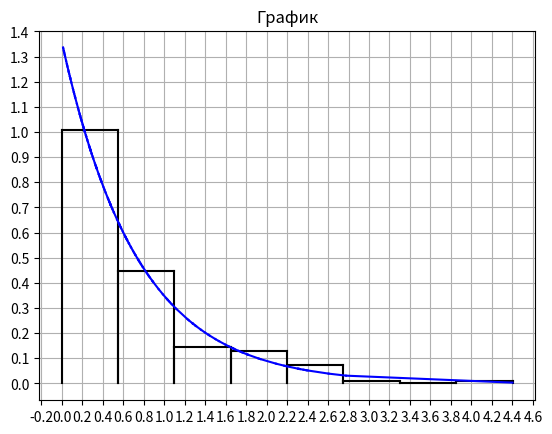

This chart was generated by the following Python code:
import math
import numpy as np
import matplotlib.pyplot as plt
import scipy.stats as sps
from numpy import random
from matplotlib import ticker

# Выборка

#print("---------------Выборка неупорядоченная---------------")
unordered_selection = [1.35954, 0.47840, 0.46393, 0.11958, 0.83115, 2.60564, 2.17266, 0.49164, 0.88759, 0.20836,
                       0.06560, 0.12227, 0.33931, 0.63652, 0.33278, 0.11205, 0.42802, 0.63892, 0.25608, 0.45059,
                       0.47551, 0.16617, 1.59926, 0.72013, 0.18703, 0.33757, 1.11850, 0.17897, 0.09460, 0.02146,
                       0.75309, 0.32528, 1.03323, 0.22120, 0.26794, 0.01395, 1.39915, 1.67073, 0.46861, 0.28440,
                       1.02188, 0.11869, 0.27461, 0.89458, 0.88568, 0.57466, 0.49006, 0.85111, 0.12948, 0.02570,
                       0.08499, 2.38526, 2.30742, 0.15946, 0.17925, 0.47613, 0.65670, 1.22904, 1.67191, 0.29331,
                       0.27232, 0.67687, 2.31872, 0.50897, 1.94008, 0.57631, 1.04235, 0.63856, 0.05714, 0.75485,
                       1.43004, 0.70816, 0.77485, 0.94718, 2.40019, 0.36350, 0.37674, 0.22440, 1.81796, 0.33156,
                       0.17483, 0.62176, 0.19449, 0.75822, 1.63080, 1.81375, 0.38714, 0.79241, 0.06949, 0.71861,
                       1.03160, 0.21328, 0.08305, 0.04361, 0.03271, 0.20592, 0.05126, 0.28396, 0.56294, 0.37504,
                       0.47990, 1.53473, 0.50938, 0.13332, 1.28010, 0.59808, 1.05498, 0.13108, 0.01514, 0.19091,
                       0.36970, 0.23657, 0.28056, 1.44503, 0.47737, 0.98862, 0.46547, 0.22714, 0.21543, 0.22231,
                       0.21166, 0.27903, 2.77657, 0.65588, 0.27780, 0.19836, 0.45332, 0.02288, 1.50126, 0.77050,
                       0.25031, 0.75107, 0.23896, 0.33976, 0.16067, 0.38022, 0.54117, 2.30959, 1.74996, 0.18882,
                       0.07002, 0.28317, 0.86041, 0.62519, 1.92066, 0.41751, 0.78840, 0.26679, 0.34160, 0.74275,
                       0.24823, 0.69765, 0.40801, 0.67570, 0.38294, 2.09298, 0.62476, 0.45618, 2.36116, 0.18228,
                       1.07360, 0.61670, 0.47931, 1.31063, 1.28370, 1.76481, 0.63638, 0.03016, 0.29319, 0.56404,
                       0.30829, 0.62778, 1.30437, 0.38842, 0.27366, 0.14893, 4.40124, 1.72959, 0.30151, 0.11047,
                       1.67029, 0.23950, 0.58022, 0.08652, 0.56165, 0.84309, 2.20037, 0.17814, 0.08109, 0.55871,
                       0.49725, 1.24207, 0.36179, 0.08030, 0.38566, 2.32540, 0.07332, 1.68893, 1.27952, 0.05312]
#print(unordered_selection)

#print("---------------Выборка упорядоченная---------------")
ordered_selection = np.sort(unordered_selection)
print(ordered_selection)

# Группированная выборка
# Число интервалов по формуле Стерджеса
m = 1 + int(math.log2(200))

# Шаг
h = ordered_selection[199] / m

# a_i
a = [i for i in range(m+1)]
a[0] = 0
for i in range(1, m+1):
    a[i] = a[i - 1] + h

# n_i
n = [0 for i in range(m)]
j = 1
for i in range(m):
    for k in range(200):
        if a[i] < ordered_selection[k] <= a[i+1]:
            n[i] += 1

# w_i
w = [i for i in range(m)]
for j in range(m):
    w[j] = round(n[j]/200, 5)

sum_w = 0
for j in range(m):
    sum_w += w[j]


# x_i
x = [0 for i in range(m)]
for i in range(m):
    x[i] = round( (a[i] + a[i+1]) / 2, 5)

print("---------------Группированная выборка---------------")
for i in range(m):
    print(i, ".", "Интервал", "[", round(a[i], 5), ",", round(a[i+1], 5), "]", "x_i* =", x[i], "n_i =", n[i], "w_i =", w[i])
print("Сумма n_i", sum(n), "Сумма w_i", round(sum(w), 5))

# Математическое ожидание
mu1 = 0
for i in range(m):
    mu1 += x[i] * w[i]
print("Математическое ожидание", round(mu1, 5))

# Дисперсия
mu2_0 = 0
for i in range(m):
    mu2_0 += ((x[i]) ** 2) * w[i]
print("Дисперсия", round(mu2_0, 5))

# Оценка параметра лямбда
_lambda = round(1 / mu1, 5)
print("Оценка параметра лямбда: ",_lambda)
# Значечения для таблицы 2.2
# f(a_k,_lambda)

f = [0 for i in range(m + 1)]
for i in range(m + 1):
    f[i] = round(_lambda * math.exp(-_lambda * a[i]), 5)

# F(a_k,_lambda)
bigF = [0 for i in range(m + 1)]
for i in range(m + 1):
    bigF[i] = round(1 - math.exp(-_lambda * a[i]), 5)

# p_k*
p = [0 for i in range(m + 1)]
p[m] = round(1 - bigF[m-1], 5)
for i in range(m):
    if i == 0:
        p[i] = 0
    else:
        p[i] = round(bigF[i] - bigF[i - 1], 5)
sum_p = 0
for i in range(m + 1):
    sum_p += p[i]

print("---------------Таблица 2.2---------------")
k = [i for i in range(m + 1)]

for i in range(m + 1):
    print("k = ", k[i], ";", "a_k = ", round(a[i], 5), ";", "f(a_k, _lambda) = ", f[i], ";", "F(a_k, _lambda) = ", bigF[i], ";", "p_k* = ", p[i])
print("Сумма p:", round(sum_p, 5))

print("---------------Таблица 2.3---------------")

shtuka = [0 for i in range(m)]
for i in range(1, m):
    shtuka[i] = (200 * ((w[i] - p[i]) ** 2)) / p[i]
sum_shtuka = 0
for i in range(m):
    sum_shtuka += shtuka[i]

mod = [0 for i in range(m)]
delta = 0
for i in range(m):
    mod[i] = round(math.fabs(w[i] - p[i]), 5)
    if mod[i] > delta:
        delta = mod[i]
    print("k = ", k[i], "Интервал", "[", round(a[i], 5), ",", round(a[i+1], 5), "]", "w_k =", w[i], "p_k* = ", p[i], "|w_k-p_k|", mod[i], "shtuka", round(shtuka[i], 5))
print("Сумма w_k", sum_w, "Сумма p_k", round(sum_p, 5), "Сумма shtuka_k", round(sum_shtuka, 5))

step = h
# Гистограмма относительных частот
fig, ox = plt.subplots()
for i in range(m):
    h1 = round(w[i] / step, 5)
    ox.plot([a[i], a[i]], [0, h1], 'k')
    ox.plot([a[i], a[i + 1]], [h1, h1], 'k')
    ox.plot([a[i + 1], a[i + 1]], [h1, 0], 'k')
for i in range(199):
    ox.plot([ordered_selection[i], ordered_selection[i+1]], [_lambda * math.exp(-_lambda * ordered_selection[i]), _lambda * math.exp(-_lambda * ordered_selection[i+1])], 'b')
ox.yaxis.set_major_locator(ticker.MultipleLocator(0.1))
ox.xaxis.set_major_locator(ticker.MultipleLocator(0.2))
plt.title("График")
plt.grid()
plt.show()

